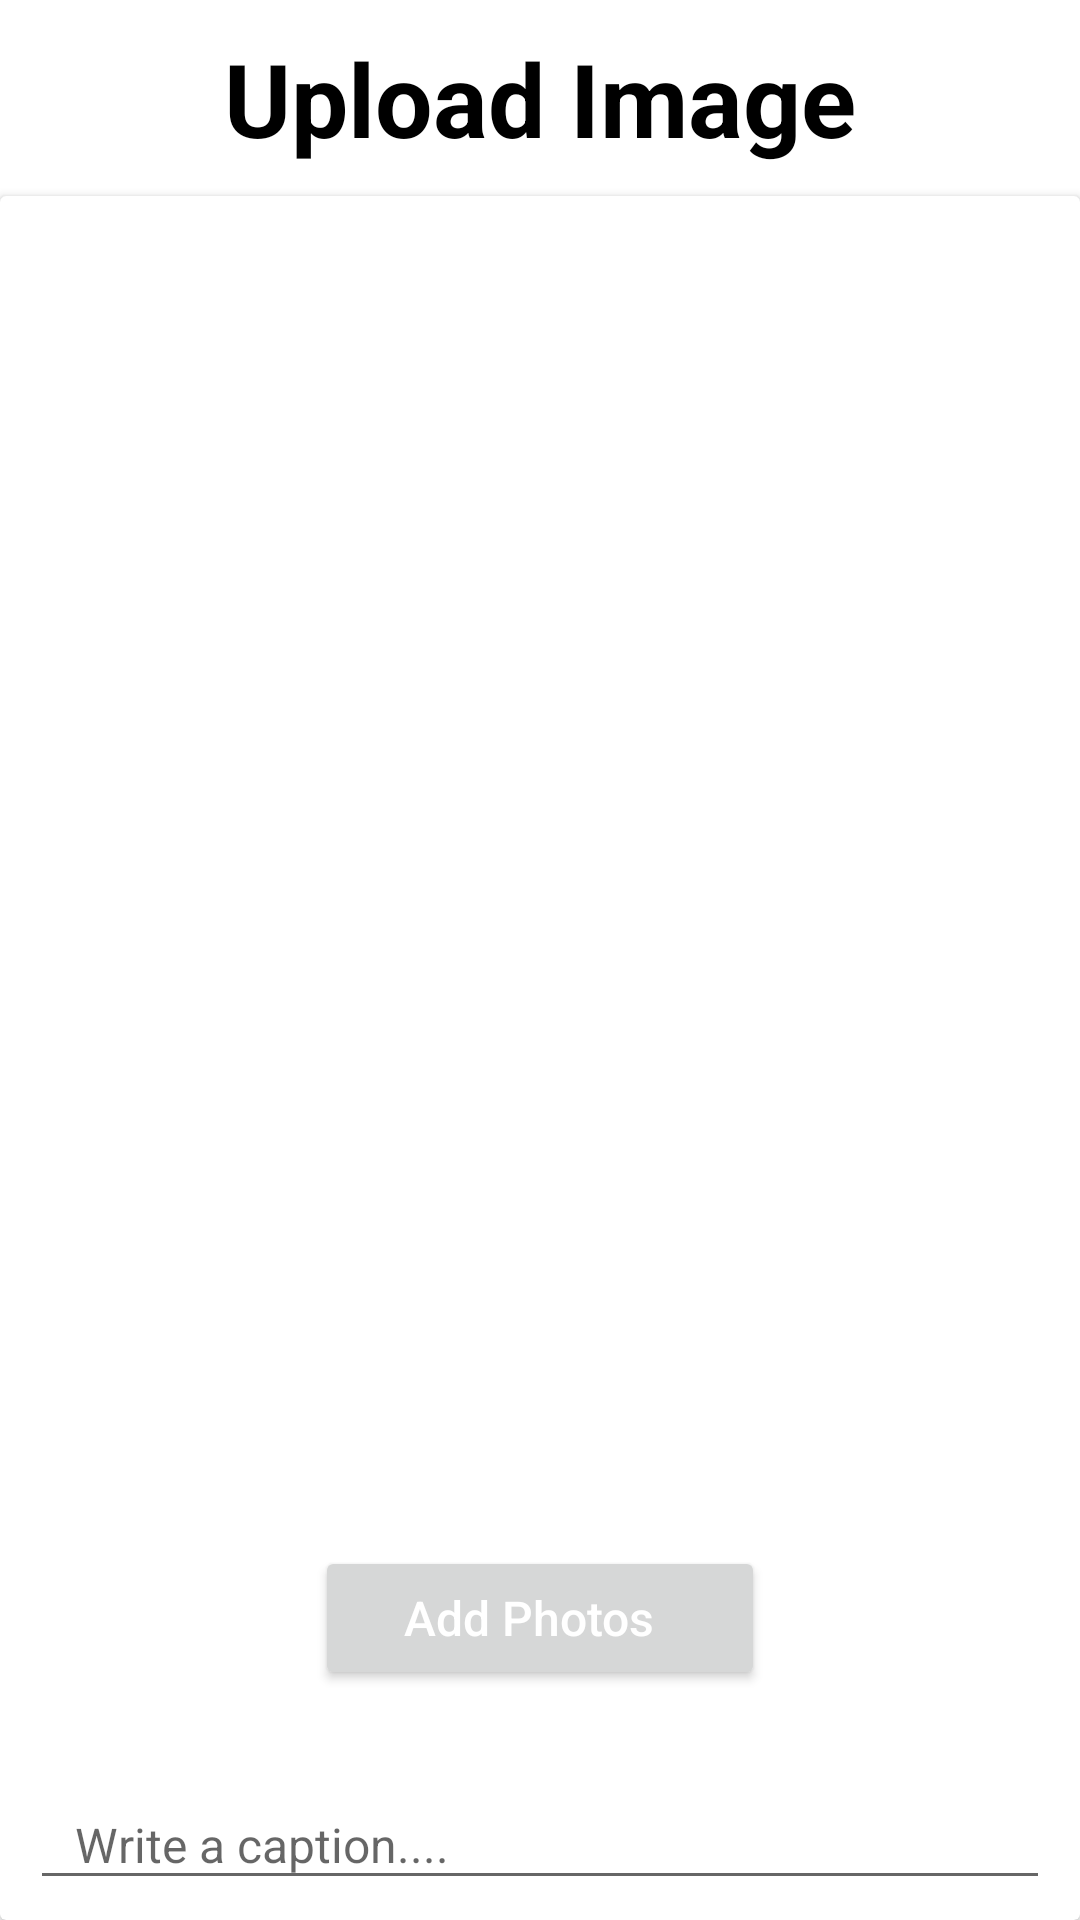

Layout XML and referenced resources for this Android screen:
<!-- AndroidManifest.xml: application theme Theme.Scrappy -->
<!-- res/layout/activity_image_upload.xml -->
<?xml version="1.0" encoding="utf-8"?>
<LinearLayout xmlns:android="http://schemas.android.com/apk/res/android"
    xmlns:app="http://schemas.android.com/apk/res-auto"
    xmlns:tools="http://schemas.android.com/tools"
    android:layout_width="match_parent"
    android:layout_height="match_parent"
    android:layout_gravity="center"
    android:orientation="vertical">

    <TextView
        android:id="@+id/Title"
        android:layout_width="wrap_content"
        android:layout_height="wrap_content"
        android:layout_gravity="center"
        android:layout_marginTop="10dp"
        android:text="Upload Image"
        android:textColor="@color/black"
        android:textSize="34sp"
        android:textStyle="bold"
        tools:layout_editor_absoluteX="164dp"
        tools:layout_editor_absoluteY="32dp" />

    <androidx.cardview.widget.CardView
        android:layout_width="match_parent"
        android:layout_height="match_parent"
        android:layout_marginTop="10dp">

        <LinearLayout
            android:layout_width="match_parent"
            android:layout_height="match_parent"
            android:orientation="vertical">

            <androidx.viewpager.widget.ViewPager
                android:id="@+id/images"
                android:layout_marginTop="10dp"
                android:layout_width="match_parent"
                android:visibility="invisible"
                android:layout_height="420dp"/>

            <Button
                android:id="@+id/addPhoto"
                android:layout_width="150dp"
                android:layout_height="wrap_content"
                android:layout_gravity="center"
                android:layout_marginStart="50dp"
                android:layout_marginLeft="50dp"
                android:layout_marginTop="20dp"
                android:layout_marginEnd="50dp"
                android:layout_marginRight="50dp"
                android:layout_marginBottom="20dp"
                android:paddingLeft="8dp"
                android:paddingRight="15dp"
                android:text="Add Photos"
                android:textAllCaps="false"
                android:textColor="@color/white"
                android:textSize="16sp" />


            <EditText
                android:id="@+id/caption"
                android:layout_width="match_parent"
                android:layout_height="40dp"
                android:layout_gravity="center"
                android:layout_margin="10dp"
                android:layout_marginTop="20dp"
                android:hint="Write a caption...."
                android:paddingLeft="15dp"
                android:textSize="16sp">

            </EditText>

            <Button
                android:id="@+id/upload"
                android:layout_width="150dp"
                android:layout_height="40dp"
                android:layout_gravity="center"
                android:layout_marginStart="50dp"
                android:layout_marginLeft="50dp"
                android:layout_marginTop="20dp"
                android:layout_marginEnd="50dp"
                android:layout_marginRight="50dp"
                android:layout_marginBottom="20dp"
                android:paddingLeft="8dp"
                android:paddingRight="15dp"
                android:text="Upload"
                android:textAllCaps="false"
                android:textColor="@color/white"
                android:textSize="16sp">

            </Button>


        </LinearLayout>

    </androidx.cardview.widget.CardView>


</LinearLayout>
<!-- resources referenced by this layout -->
<resources>
  <color name="black">#FF000000</color>
  <color name="white">#FFFFFFFF</color>
  <style name="Theme.Scrappy" parent="Theme.MaterialComponents.DayNight.DarkActionBar">
          
          <item name="colorPrimary">@color/purple_500</item>
          <item name="colorPrimaryVariant">@color/purple_700</item>
          <item name="colorOnPrimary">@color/white</item>
          
          <item name="colorSecondary">@color/teal_200</item>
          <item name="colorSecondaryVariant">@color/teal_700</item>
          <item name="colorOnSecondary">@color/black</item>
          
          <item name="android:statusBarColor" tools:targetApi="l">?attr/colorPrimaryVariant</item>
          
      </style>
  <color name="purple_500">#FF6200EE</color>
  <color name="purple_700">#FF3700B3</color>
  <color name="teal_200">#FF03DAC5</color>
  <color name="teal_700">#FF018786</color>
</resources>
